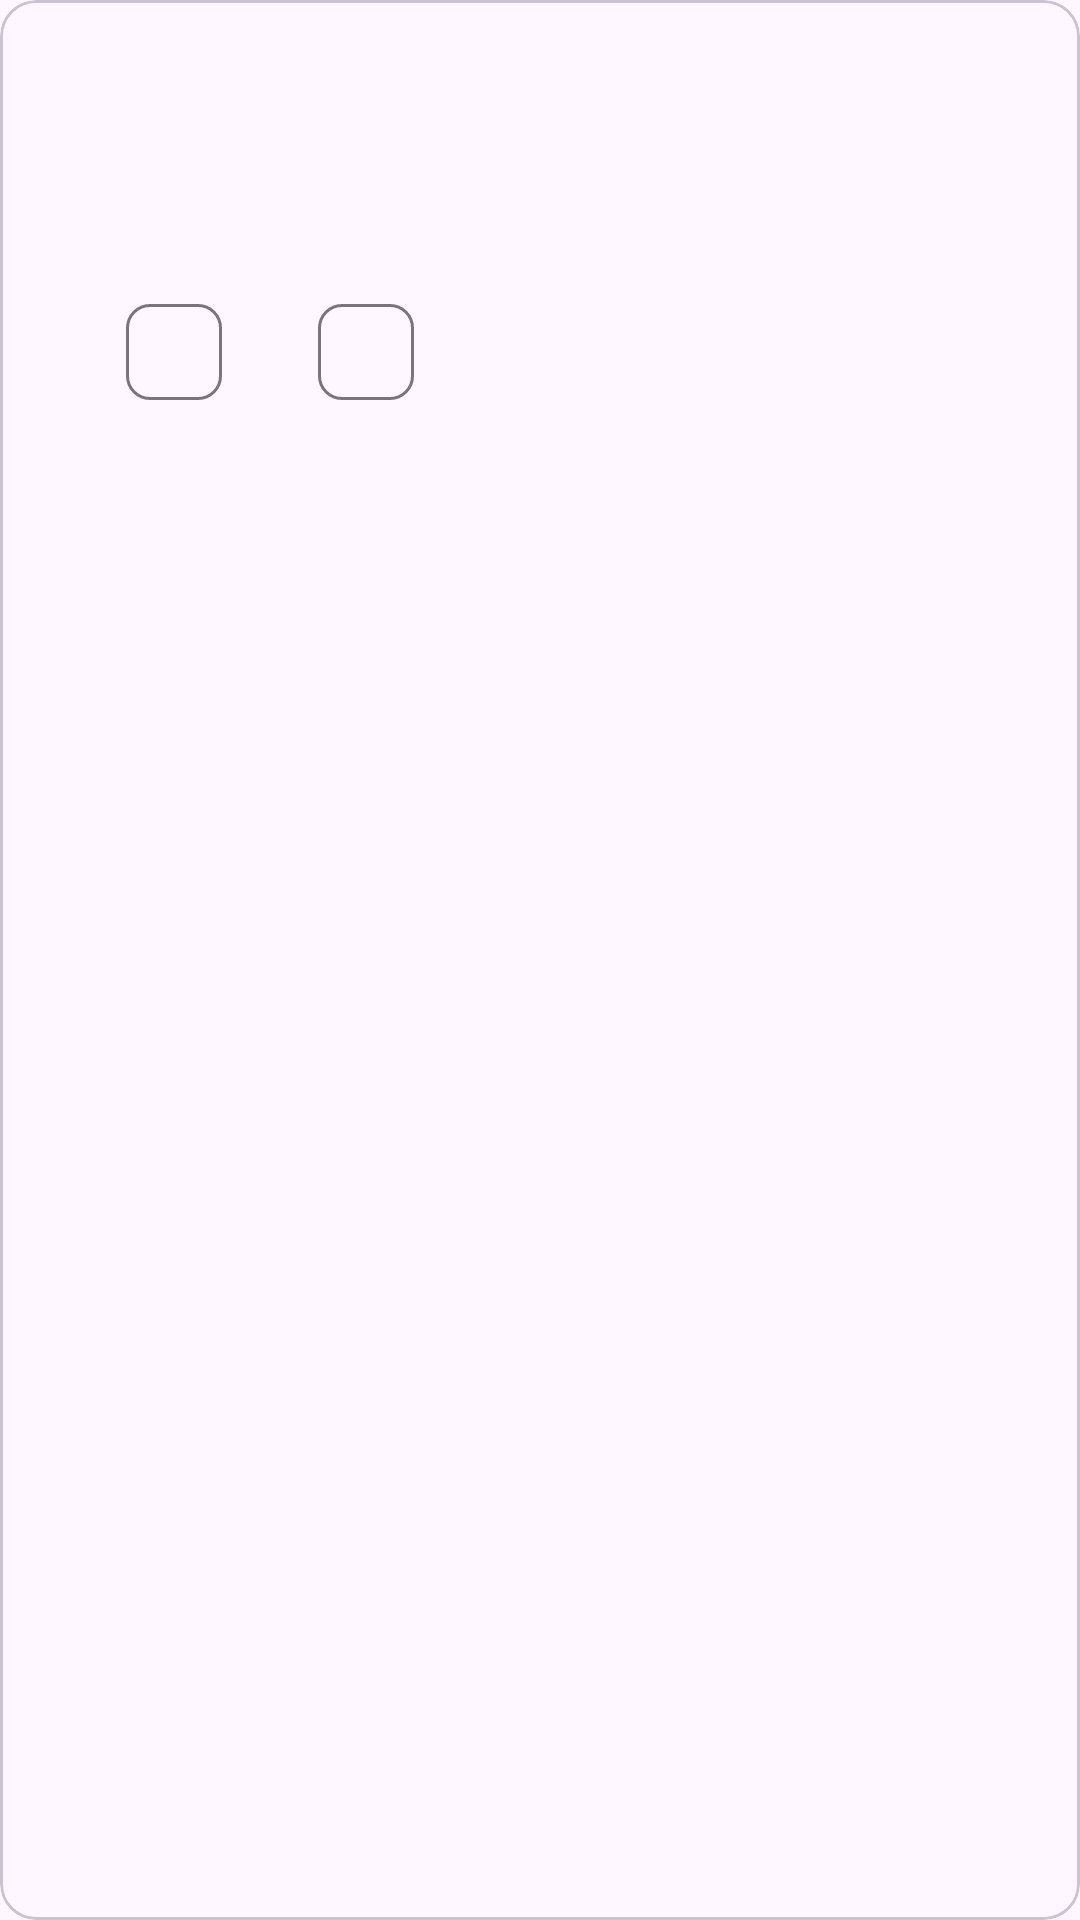

Here is an Android app screen rendered from its layout file. Give the layout XML and the strings, colors and styles it references.
<!-- AndroidManifest.xml: application theme Theme.FragmentsPokemon -->
<!-- res/layout/pokemon_item.xml -->
<?xml version="1.0" encoding="utf-8"?>
<com.google.android.material.card.MaterialCardView xmlns:android="http://schemas.android.com/apk/res/android"
    xmlns:app="http://schemas.android.com/apk/res-auto"
    xmlns:tools="http://schemas.android.com/tools"
    android:id="@+id/card"
    android:layout_width="match_parent"
    android:layout_height="wrap_content"
    android:layout_margin="8dp"
    >

    <androidx.constraintlayout.widget.ConstraintLayout
        android:layout_width="match_parent"
        android:layout_height="match_parent"
        android:padding="18dp">

        <ImageView
            android:id="@+id/poke_img"
            android:layout_width="0dp"
            android:layout_height="120dp"
            android:adjustViewBounds="true"
            android:contentDescription="Pokemon"
            app:layout_constraintStart_toStartOf="parent"
            app:layout_constraintTop_toTopOf="parent"
            app:srcCompat="@drawable/bulbasaur" />


        <TextView
            android:id="@+id/poke_name"
            android:layout_width="wrap_content"
            android:layout_height="wrap_content"
            android:layout_marginStart="16dp"
            android:textAppearance="?attr/textAppearanceTitleMedium"
            app:layout_constraintStart_toEndOf="@+id/poke_img"
            app:layout_constraintTop_toTopOf="@+id/poke_img"
            tools:text="POKEMON" />

        <TextView
            android:id="@+id/poke_desription"
            android:layout_width="0dp"
            android:layout_height="wrap_content"
            android:layout_marginTop="16dp"
            android:textAppearance="?attr/textAppearanceTitleMedium"
            app:layout_constraintStart_toStartOf="@+id/poke_name"
            app:layout_constraintTop_toBottomOf="@+id/poke_name"
            tools:text="Descripción del pokemon" />

        <com.google.android.material.chip.Chip
            android:id="@+id/poke_main_type"
            android:layout_width="wrap_content"
            android:layout_height="wrap_content"
            android:layout_marginTop="16dp"
            app:layout_constraintEnd_toStartOf="@+id/poke_sec_type"
            app:layout_constraintStart_toStartOf="@+id/poke_name"
            app:layout_constraintTop_toBottomOf="@+id/poke_desription"
            tools:text="Agua" />

        <com.google.android.material.chip.Chip
            android:id="@+id/poke_sec_type"
            android:layout_width="wrap_content"
            android:layout_height="wrap_content"
            android:layout_marginStart="16dp"
            app:layout_constraintStart_toEndOf="@+id/poke_main_type"
            app:layout_constraintTop_toTopOf="@+id/poke_main_type"
            tools:text="Hierba" />


    </androidx.constraintlayout.widget.ConstraintLayout>

</com.google.android.material.card.MaterialCardView>
<!-- resources referenced by this layout -->
<resources>
  <style name="Theme.FragmentsPokemon" parent="Base.Theme.FragmentsPokemon" />
  <style name="Base.Theme.FragmentsPokemon" parent="Theme.Material3.DayNight.NoActionBar">
          
          
      </style>
</resources>
